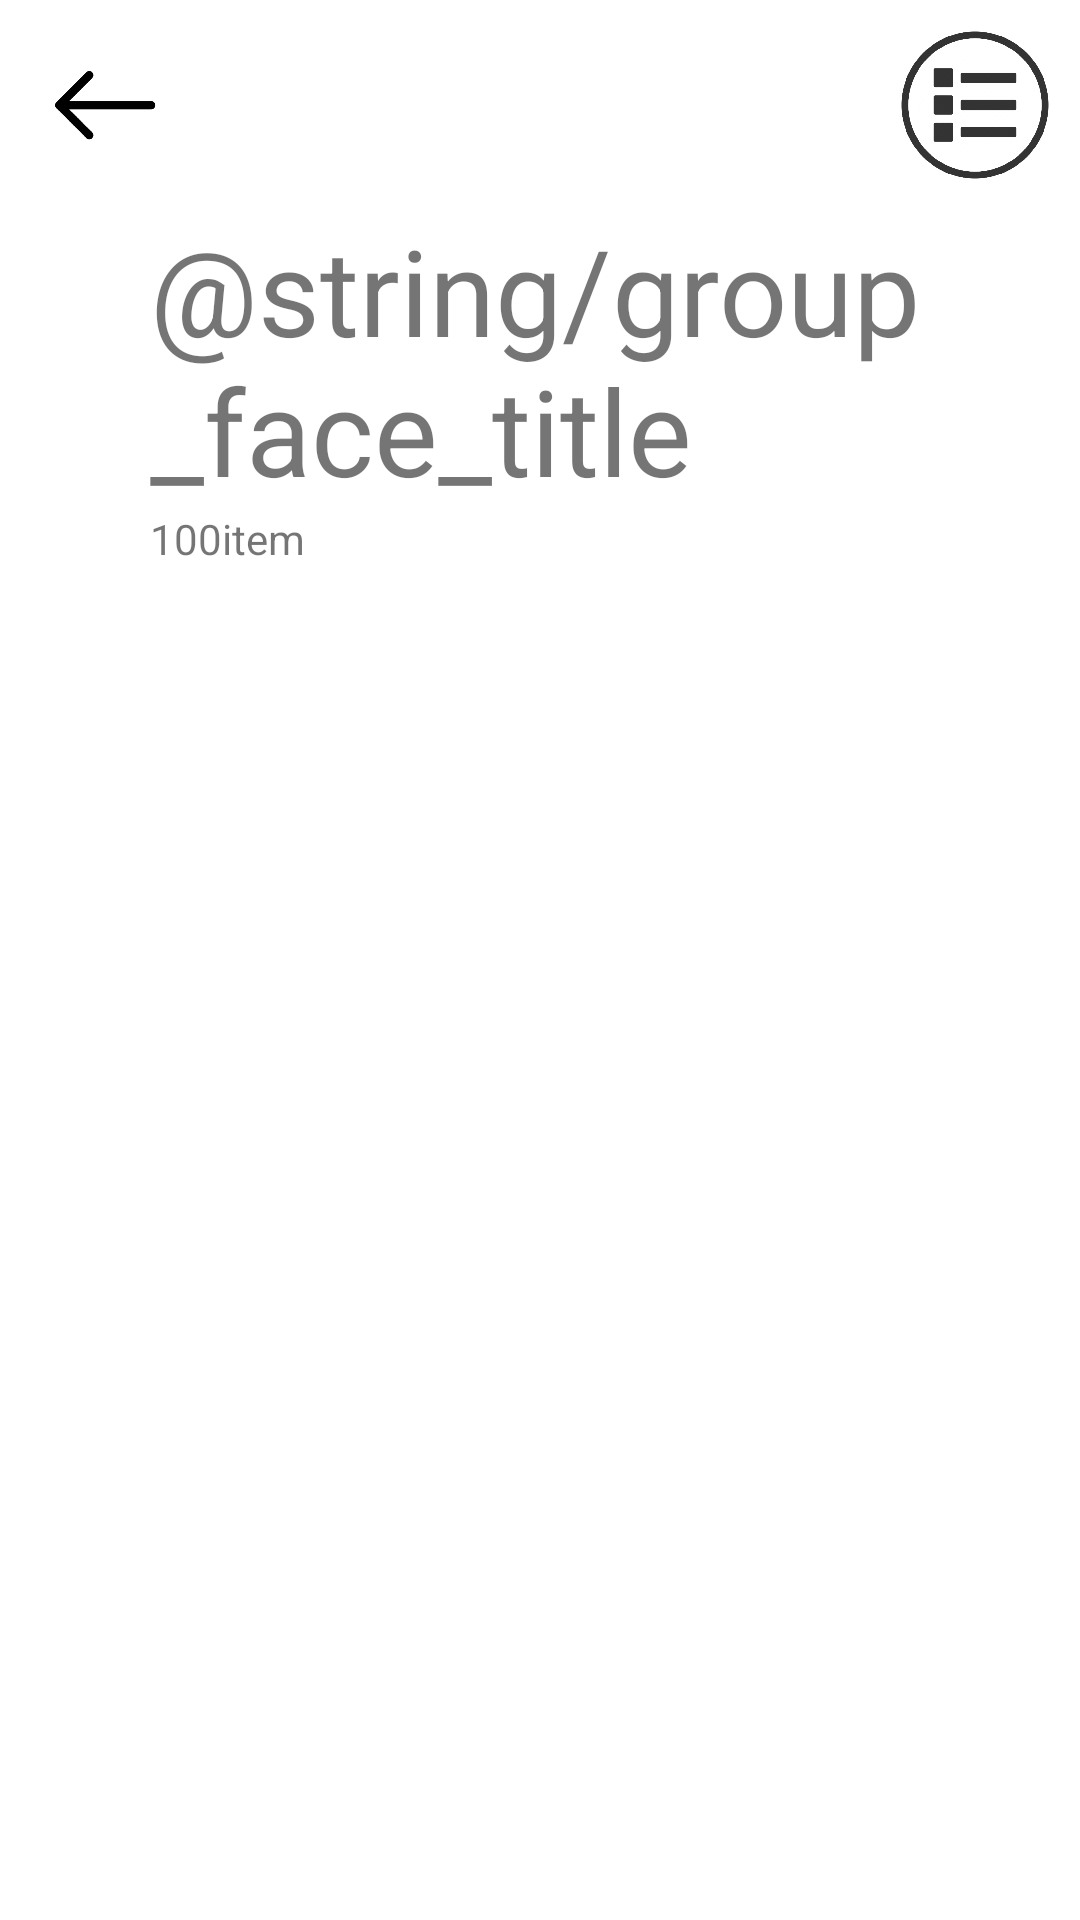

Android layout source for this screen:
<!-- AndroidManifest.xml: application theme Theme.Imaginibus -->
<!-- res/layout/activity_face_group.xml -->
<?xml version="1.0" encoding="utf-8"?>
<androidx.constraintlayout.widget.ConstraintLayout xmlns:android="http://schemas.android.com/apk/res/android"
    xmlns:app="http://schemas.android.com/apk/res-auto"
    xmlns:tools="http://schemas.android.com/tools"
    android:layout_width="match_parent"
    android:layout_height="match_parent"
    tools:context=".Activity.FaceGroup">

    <LinearLayout
        android:layout_width="match_parent"
        android:layout_height="match_parent"
        android:orientation="vertical">

        <LinearLayout
            android:id="@+id/Pictures_header"
            android:layout_width="match_parent"
            android:layout_height="250dp"
            android:background="@drawable/header_background"
            android:orientation="vertical">

            <LinearLayout
                android:layout_width="match_parent"
                android:layout_height="50dp"
                android:layout_margin="10dp"
                android:orientation="horizontal">

                <ImageButton
                    android:id="@+id/btn_back"
                    android:layout_width="50dp"
                    android:layout_height="50dp"
                    android:background="@null"
                    android:scaleType="fitCenter"
                    app:srcCompat="@drawable/icon_black_back" />

                <Space
                    android:layout_width="wrap_content"
                    android:layout_height="wrap_content"
                    android:layout_weight="1" />

                <ImageButton
                    android:id="@+id/btn_option"
                    android:layout_width="50dp"
                    android:layout_height="50dp"
                    android:background="@null"
                    android:scaleType="fitCenter"
                    app:srcCompat="@drawable/icon_black_option" />

            </LinearLayout>

            <TextView
                android:id="@+id/title"
                android:layout_width="wrap_content"
                android:layout_height="wrap_content"
                android:layout_marginStart="50dp"
                android:text="@string/group_face_title"
                android:textSize="40sp" />

            <LinearLayout
                android:layout_width="match_parent"
                android:layout_height="wrap_content"
                android:orientation="horizontal">

                <TextView
                    android:id="@+id/num_images"
                    android:layout_width="wrap_content"
                    android:layout_height="wrap_content"
                    android:layout_marginLeft="50dp"
                    android:text="100" />

                <TextView
                    android:id="@+id/textView3"
                    android:layout_width="wrap_content"
                    android:layout_height="wrap_content"
                    android:text="@string/count_picture" />

            </LinearLayout>

        </LinearLayout>

        <androidx.recyclerview.widget.RecyclerView
            android:id="@+id/list_album"
            android:layout_width="match_parent"
            android:layout_height="wrap_content"
            android:layout_marginTop="30dp"
            android:layout_marginLeft="15dp" />

    </LinearLayout>

</androidx.constraintlayout.widget.ConstraintLayout>
<!-- resources referenced by this layout -->
<resources>
  <!-- drawable icon_black_back: png bitmap (drawable, 16133 bytes) -->
  <!-- drawable icon_black_option: png bitmap (drawable, 57492 bytes) -->
  <string name="count_picture"> item</string>
  <string name="group_face_title">Nhóm người</string>
  <style name="Theme.Imaginibus" parent="Theme.MaterialComponents.DayNight.DarkActionBar">
          
          <item name="colorPrimary">@color/purple_500</item>
          <item name="colorPrimaryVariant">@color/purple_700</item>
          <item name="colorOnPrimary">@color/white</item>
          
          <item name="colorSecondary">@color/teal_200</item>
          <item name="colorSecondaryVariant">@color/teal_700</item>
          <item name="colorOnSecondary">@color/black</item>
          
          <item name="android:statusBarColor" tools:targetApi="l">?attr/colorPrimaryVariant</item>
          
      </style>
  <color name="purple_500">#FF6200EE</color>
  <color name="purple_700">#FF3700B3</color>
  <color name="white">#FFFFFFFF</color>
  <color name="teal_200">#FF03DAC5</color>
  <color name="teal_700">#FF018786</color>
  <color name="black">#FF000000</color>
</resources>
